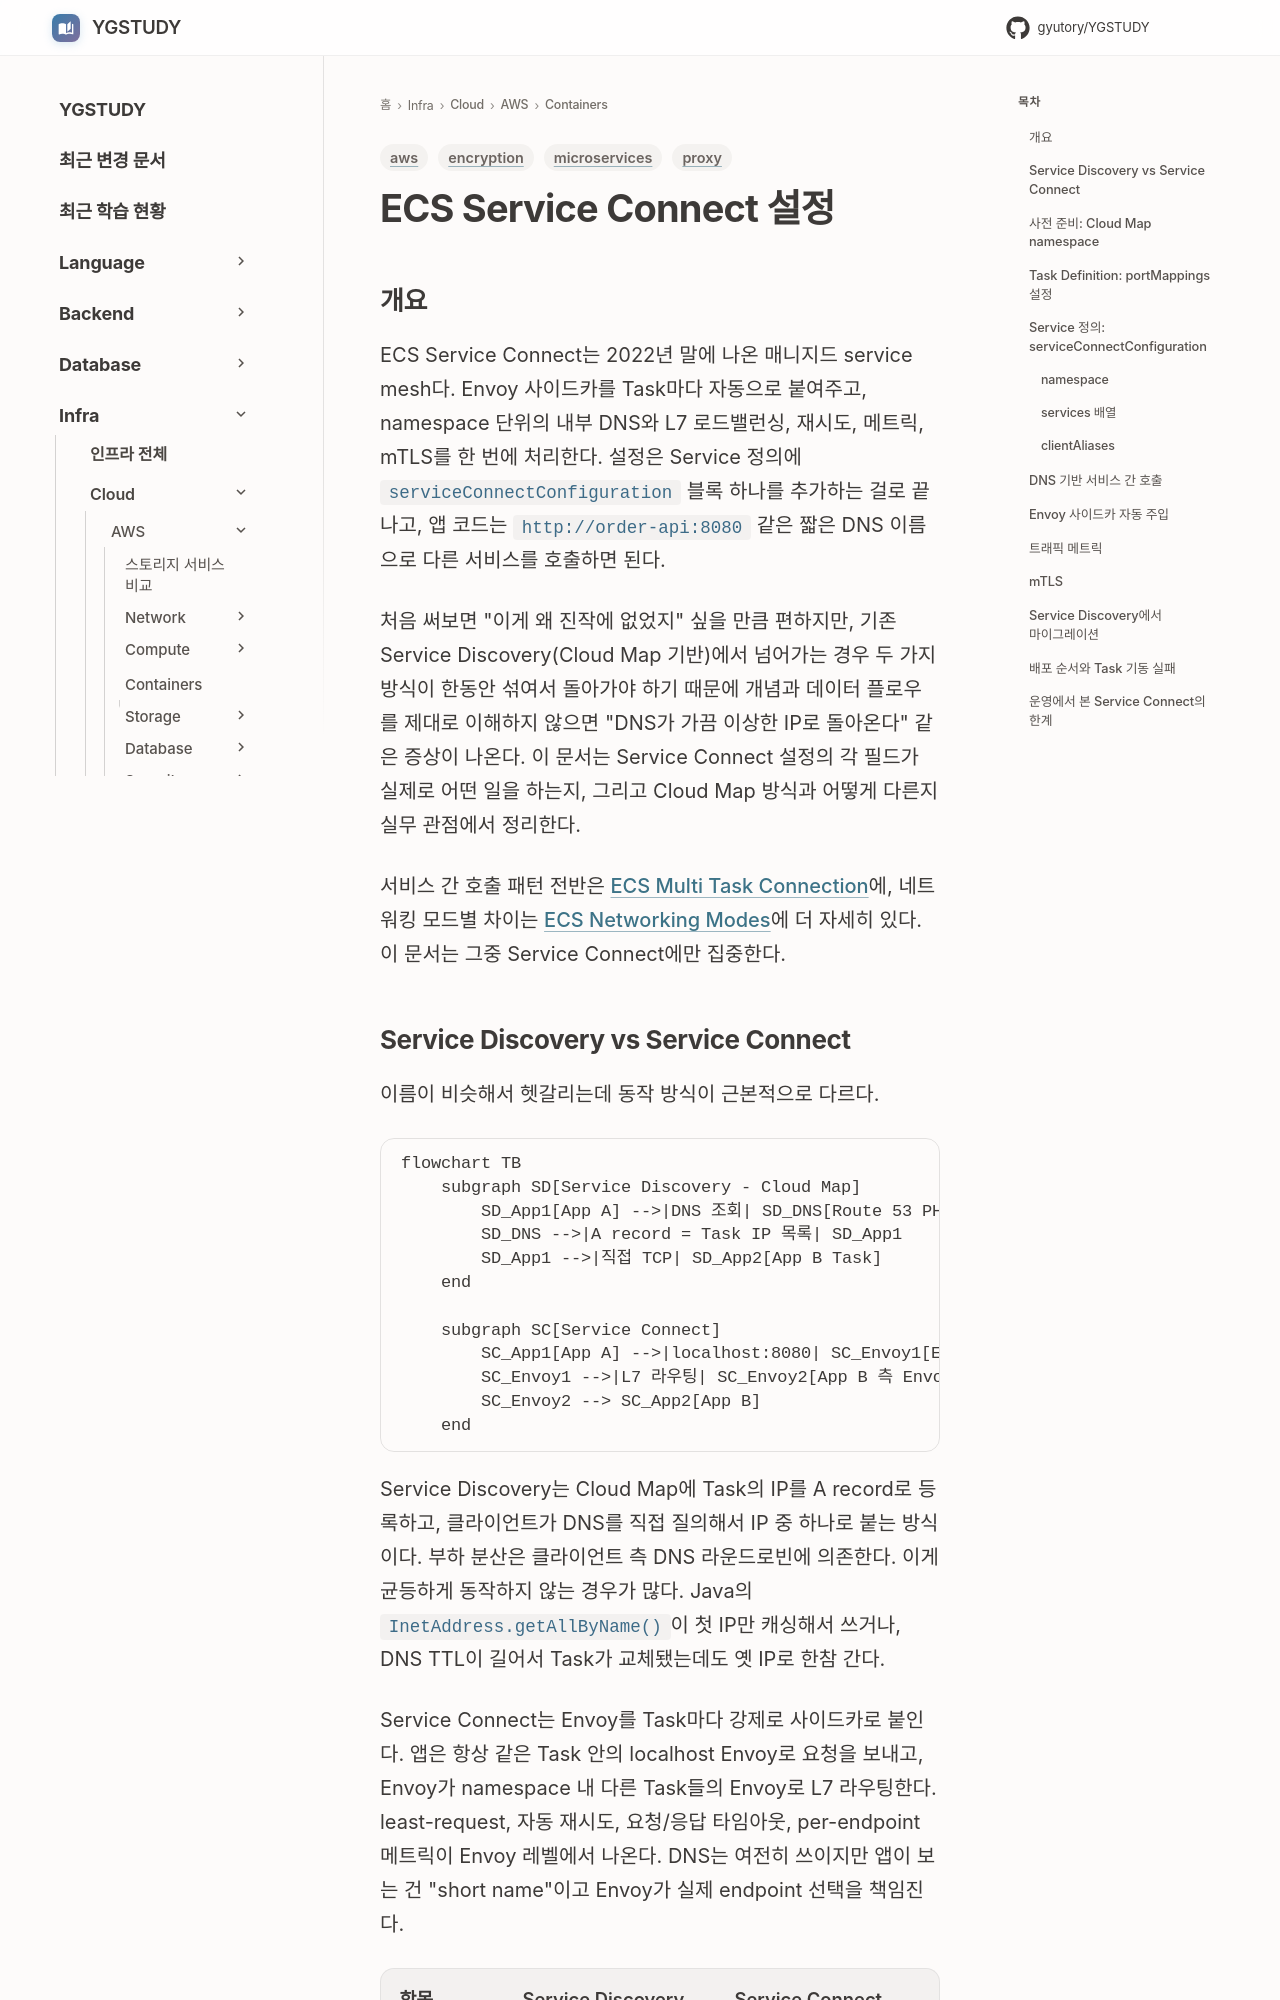

repository: GYUTORY/YGSTUDY · page: Cloud/AWS/Containers/ECS_Service_Connect/index.html · generator: mkdocs

---
title: ECS Service Connect 설정
tags: [aws, microservices, proxy, encryption]
updated: 2026-04-22
---

# ECS Service Connect 설정

## 개요

ECS Service Connect는 2022년 말에 나온 매니지드 service mesh다. Envoy 사이드카를 Task마다 자동으로 붙여주고, namespace 단위의 내부 DNS와 L7 로드밸런싱, 재시도, 메트릭, mTLS를 한 번에 처리한다. 설정은 Service 정의에 `serviceConnectConfiguration` 블록 하나를 추가하는 걸로 끝나고, 앱 코드는 `http://order-api:8080` 같은 짧은 DNS 이름으로 다른 서비스를 호출하면 된다.

처음 써보면 "이게 왜 진작에 없었지" 싶을 만큼 편하지만, 기존 Service Discovery(Cloud Map 기반)에서 넘어가는 경우 두 가지 방식이 한동안 섞여서 돌아가야 하기 때문에 개념과 데이터 플로우를 제대로 이해하지 않으면 "DNS가 가끔 이상한 IP로 돌아온다" 같은 증상이 나온다. 이 문서는 Service Connect 설정의 각 필드가 실제로 어떤 일을 하는지, 그리고 Cloud Map 방식과 어떻게 다른지 실무 관점에서 정리한다.

서비스 간 호출 패턴 전반은 [ECS Multi Task Connection](ECS_Multi_Task_Connection.md)에, 네트워킹 모드별 차이는 [ECS Networking Modes](ECS_Networking_Modes.md)에 더 자세히 있다. 이 문서는 그중 Service Connect에만 집중한다.
